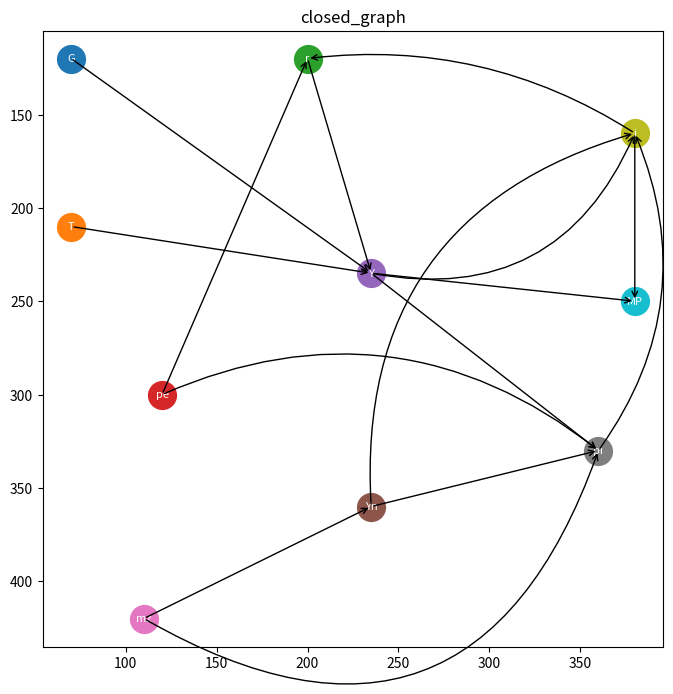

This chart was generated by the following Python code: (Note: this script raises an exception after producing the figure.)
import matplotlib.pyplot as plt

def plot_graph(nodes, edges, filename):
    fig, ax = plt.subplots(figsize=(8, 8))
    
    # Invert Y axis because SVG origin is top-left
    ax.invert_yaxis()
    
    for node in nodes:
        ax.plot(node['x'], node['y'], 'o', markersize=20, label=node['id'])
        ax.text(node['x'], node['y'], node['id'], ha='center', va='center', fontsize=8, color='white')
        
    for edge in edges:
        n1 = next(n for n in nodes if n['id'] == edge['from'])
        n2 = next(n for n in nodes if n['id'] == edge['to'])
        # Simple straight line for now, if curve is specified we can note it
        ax.annotate("",
                    xy=(n2['x'], n2['y']), xycoords='data',
                    xytext=(n1['x'], n1['y']), textcoords='data',
                    arrowprops=dict(arrowstyle="->", color="black",
                                    connectionstyle=f"arc3,rad={edge.get('curve', 0)*0.01}"))

    plt.title(filename)
    plt.savefig(f"C:/Users/Admin/.gemini/antigravity/brain/228bf523-1b4b-4950-a6b0-550465978438/{filename}.png")
    plt.close()

closed_nodes = [
  { 'id':'G',  'x':70,  'y':120 },
  { 'id':'T',  'x':70,  'y':210 },
  { 'id':'r',  'x':200, 'y':120 },
  { 'id':'pe', 'x':120, 'y':300 },
  { 'id':'Y',  'x':235, 'y':235 },
  { 'id':'Yn', 'x':235, 'y':360 },
  { 'id':'mz', 'x':110, 'y':420 },
  { 'id':'pi', 'x':360, 'y':330 },
  { 'id':'i',  'x':380, 'y':160 },
  { 'id':'MP', 'x':380, 'y':250 },
]

closed_edges = [
  { 'from':'G',  'to':'Y' },
  { 'from':'T',  'to':'Y' },
  { 'from':'r',  'to':'Y' },
  { 'from':'i',  'to':'r', 'curve':18 },
  { 'from':'pe', 'to':'r' },
  { 'from':'Y',  'to':'pi' },
  { 'from':'pe', 'to':'pi', 'curve':-30 },
  { 'from':'Yn', 'to':'pi' },
  { 'from':'mz', 'to':'Yn' },
  { 'from':'pi', 'to':'i', 'curve':28 },
  { 'from':'Y',  'to':'i', 'curve':40 },
  { 'from':'Y',  'to':'MP' },
  { 'from':'i',  'to':'MP' },
  { 'from':'Yn', 'to':'i', 'curve':-40 },
  { 'from':'mz', 'to':'pi', 'curve': 60 },
]

plot_graph(closed_nodes, closed_edges, 'closed_graph')

open_nodes = [
  { 'id':'G',   'x':55,  'y':140 },
  { 'id':'T',   'x':55,  'y':215 },
  { 'id':'Ys',  'x':55,  'y':290 },
  { 'id':'m1',  'x':55,  'y':365 },
  { 'id':'r',   'x':185, 'y':120 },
  { 'id':'pe',  'x':140, 'y':430 },
  { 'id':'Y',   'x':225, 'y':250 },
  { 'id':'Yn',  'x':215, 'y':385 },
  { 'id':'mz',  'x':100, 'y':480 },
  { 'id':'pi',  'x':225, 'y':490 },
  { 'id':'i',   'x':340, 'y':110 },
  { 'id':'eps', 'x':330, 'y':310 },
  { 'id':'E',   'x':380, 'y':200 },
  { 'id':'Ee',  'x':310, 'y':55 },
  { 'id':'is',  'x':430, 'y':110 },
  { 'id':'P',   'x':415, 'y':360 },
  { 'id':'Ps',  'x':305, 'y':395 },
]

open_edges = [
  { 'from':'G',  'to':'Y' },
  { 'from':'T',  'to':'Y' },
  { 'from':'r',  'to':'Y' },
  { 'from':'i',  'to':'r', 'curve':16 },
  { 'from':'pe', 'to':'r' },
  { 'from':'m1', 'to':'Y' },
  { 'from':'Ys', 'to':'Y' },
  { 'from':'eps','to':'Y' },
  { 'from':'Y',  'to':'pi' },
  { 'from':'pe', 'to':'pi', 'curve':-26 },
  { 'from':'Yn', 'to':'pi' },
  { 'from':'mz', 'to':'Yn' },
  { 'from':'pi', 'to':'i', 'curve':95 },
  { 'from':'Y',  'to':'i', 'curve':38 },
  { 'from':'Ee', 'to':'E' },
  { 'from':'i',  'to':'E' },
  { 'from':'is', 'to':'E' },
  { 'from':'E',  'to':'eps' },
  { 'from':'P',  'to':'eps' },
  { 'from':'Ps', 'to':'eps' },
  { 'from':'Yn', 'to':'i', 'curve':-40 },
  { 'from':'mz', 'to':'pi', 'curve': 60 },
]

plot_graph(open_nodes, open_edges, 'open_graph')
